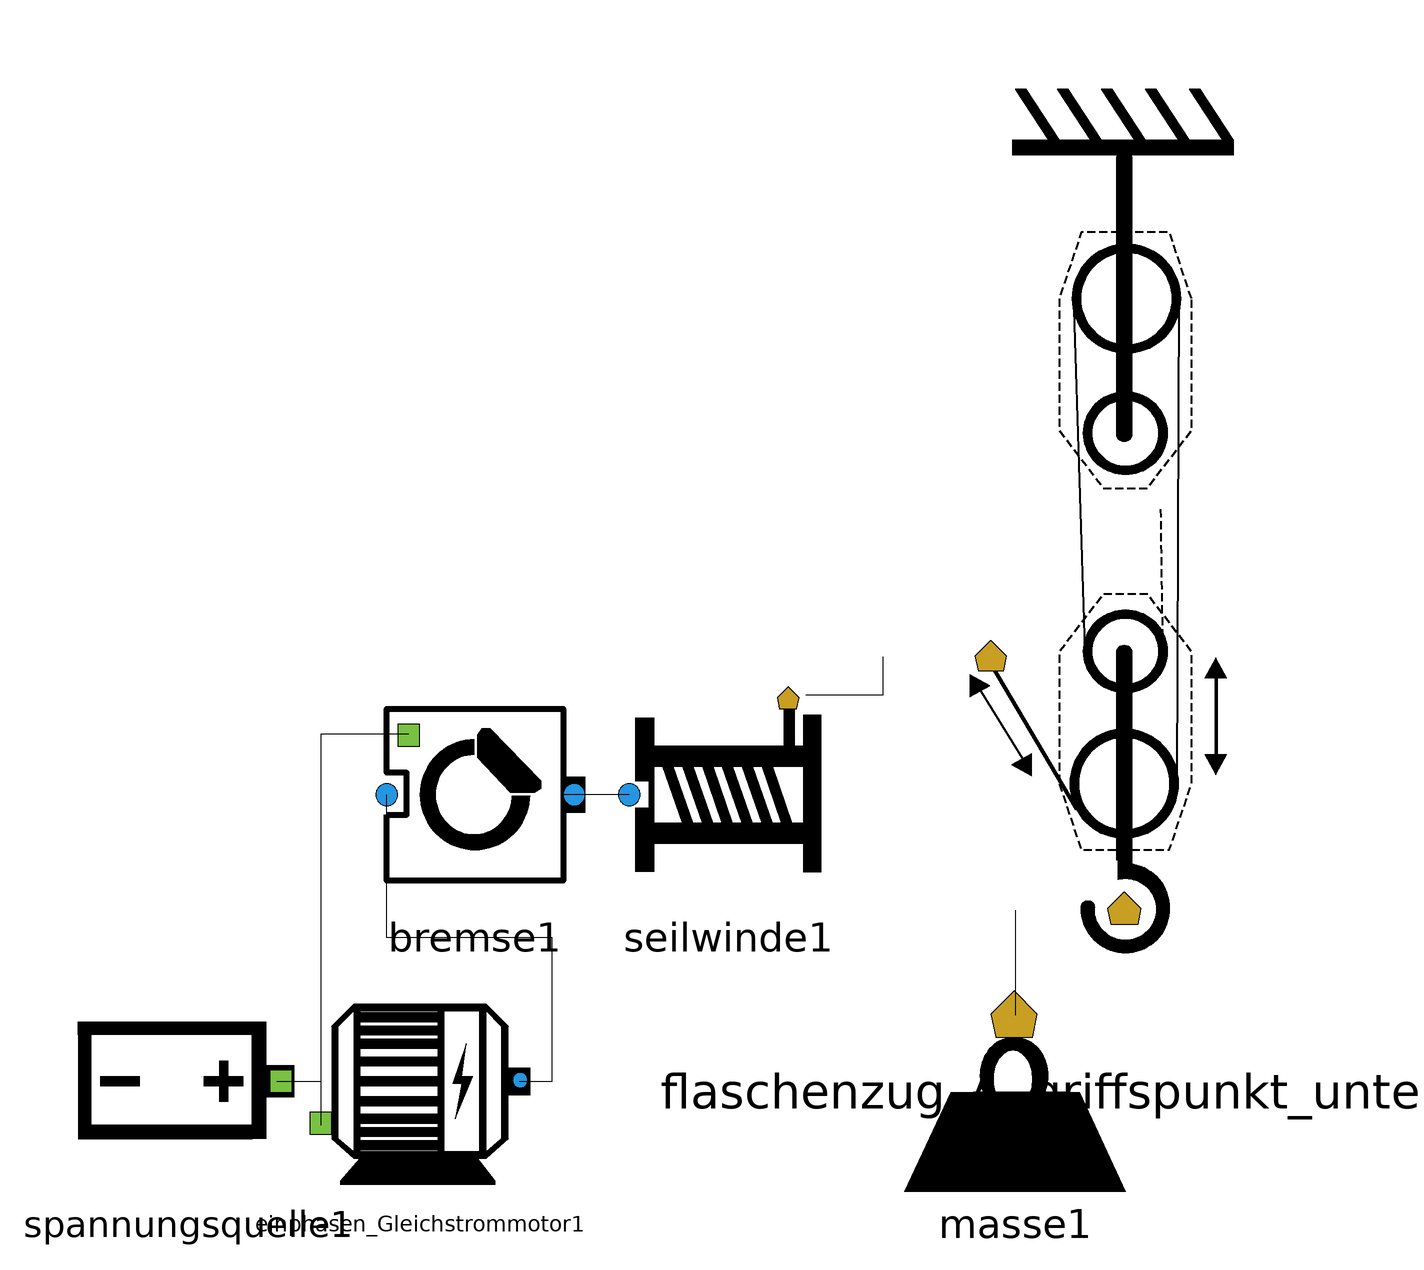

Above is the diagram view of the following Modelica model: its components placed by their Placement annotations and its connect equations drawn as lines.

model Simulation_Flaschenzug_unten
  Flaschenzug_Bibliothek.Antriebsstrang.Spannungsquelle spannungsquelle1 annotation(
        Placement(visible = true, transformation(origin = {-80, -80}, extent = {{-20, -20}, {20, 20}}, rotation = 0)));
  Flaschenzug_Bibliothek.Antriebsstrang.Einphasen_Gleichstrommotor einphasen_Gleichstrommotor1 annotation(
        Placement(visible = true, transformation(origin = {-38, -80}, extent = {{-20, -20}, {20, 20}}, rotation = 0)));
  Flaschenzug_Bibliothek.Antriebsstrang.Bremse bremse1 annotation(
        Placement(visible = true, transformation(origin = {-28, -28}, extent = {{-20, -20}, {20, 20}}, rotation = 0)));
  Flaschenzug_Bibliothek.Mechanik.Seilwinde seilwinde1 annotation(
        Placement(visible = true, transformation(origin = { 18, -28}, extent = {{-20, -20}, {20, 20}}, rotation = 0)));
  Flaschenzug_Bibliothek.Mechanik.Flaschenzug_Angriffspunkt_unten flaschenzug_Angriffspunkt_unten1 annotation(
        Placement(visible = true, transformation(origin = {70, 2}, extent = {{60, -60}, {-40, 100}}, rotation = 0)));
  Flaschenzug_Bibliothek.Mechanik.Masse masse1 annotation(
        Placement(visible = true, transformation(origin = {70, -80}, extent = {{-20, -20}, {20, 20}}, rotation = 0)));
    equation
    connect(flaschenzug_Angriffspunkt_unten1.F_s_Antrieb, seilwinde1.s_F_Connector) annotation(
        Line(points = {{46, -3}, {46, -10}, {32, -10}}));
    connect(flaschenzug_Angriffspunkt_unten1.F_s_Last, masse1.s_F_Connector) annotation(
        Line(points = {{70, -49}, {70, -68}}));
      connect(seilwinde1.phi_M_Connector, bremse1.phi_M_Last) annotation(
        Line(points = {{0, -28}, {-10, -28}, {-10, -28}, {-12, -28}}));
      connect(einphasen_Gleichstrommotor1.phi_M_Connector, bremse1.phi_M_Antrieb) annotation(
        Line(points = {{-20, -80}, {-14, -80}, {-14, -54}, {-44, -54}, {-44, -28}}));
      connect(bremse1.U_I_Connector, einphasen_Gleichstrommotor1.U_I_Connector) annotation(
        Line(points = {{-40, -17}, {-56, -17}, {-56, -87.2}}));
    connect(spannungsquelle1.U_I_Connector, einphasen_Gleichstrommotor1.U_I_Connector) annotation(
        Line(points = {{-64, -80}, {-56, -80}, {-56, -88}}));
    annotation(
        Icon(graphics = {Rectangle(fillColor = {255, 255, 255}, fillPattern = FillPattern.Solid, lineThickness = 3, extent = {{-100, 100}, {100, -100}}), Polygon(origin = {6, 2}, fillColor = {0, 170, 0}, fillPattern = FillPattern.Solid, lineThickness = 1, points = {{-70, 80}, {-70, -80}, {70, 0}, {70, 0}, {-70, 80}})}, coordinateSystem(initialScale = 0.1)),
        Documentation(info = "<html><head></head><body><div><span style=\"font-size: 12px;\">Dieses Modell enthält ein aus mehreren Komponenten zusammengesetztes Simulationsmodell, welches das Gesamtsystem darstellt.</span><div style=\"font-size: 12px;\">Dem Namen entsprechend wird in diesem Modell der Flaschenzug mit Angriffspunkt des Seils an der untersten Rolle verwendet.</div></div><div style=\"font-size: 12px;\"><br></div><div style=\"font-size: 12px;\"><span style=\"font-size: medium;\">Beide Modelle sind bereits vorparametrisiert und können ohne Veränderung simuliert werden. Als Simulationsszeit wird bei dieser Einstellung 0s bis 15s empfohlen, die Anzahl der Schritte kann auf 500 belassen werden, 5000 Schritte werden jedoch empfohlen.</span></div><div style=\"font-size: 12px;\"><span style=\"font-size: medium;\"><br></span></div><div style=\"font-size: 12px;\"><span style=\"font-size: medium;\">Für das Verhalten des Systems besonders ausschlagebende Parameter sind die von der Spannungsquelle ausgegebene Spannung, sowie der Radius der Seilwinde, die Rollenzahl des Flaschenzuges und die Masse der Last. Der Motor sollte nicht ohne weiteres verändert werden, da er ein komplexes System darstellt, welches hohe Wechselwirkungen der einzelnen Parameter beinhaltet. Falls jedoch ein valider Parametersatz für denselben Motortyp vorliegt, kann dieser verwendet werden.</span></div><div style=\"font-size: 12px;\"><span style=\"font-size: medium;\"><br></span></div><div>Mehr Informationenen über die hier verwendeten Modelle können in deren Dokumentation gefunden werden.</div><div><br></div></body></html>"));
        
    end Simulation_Flaschenzug_unten;